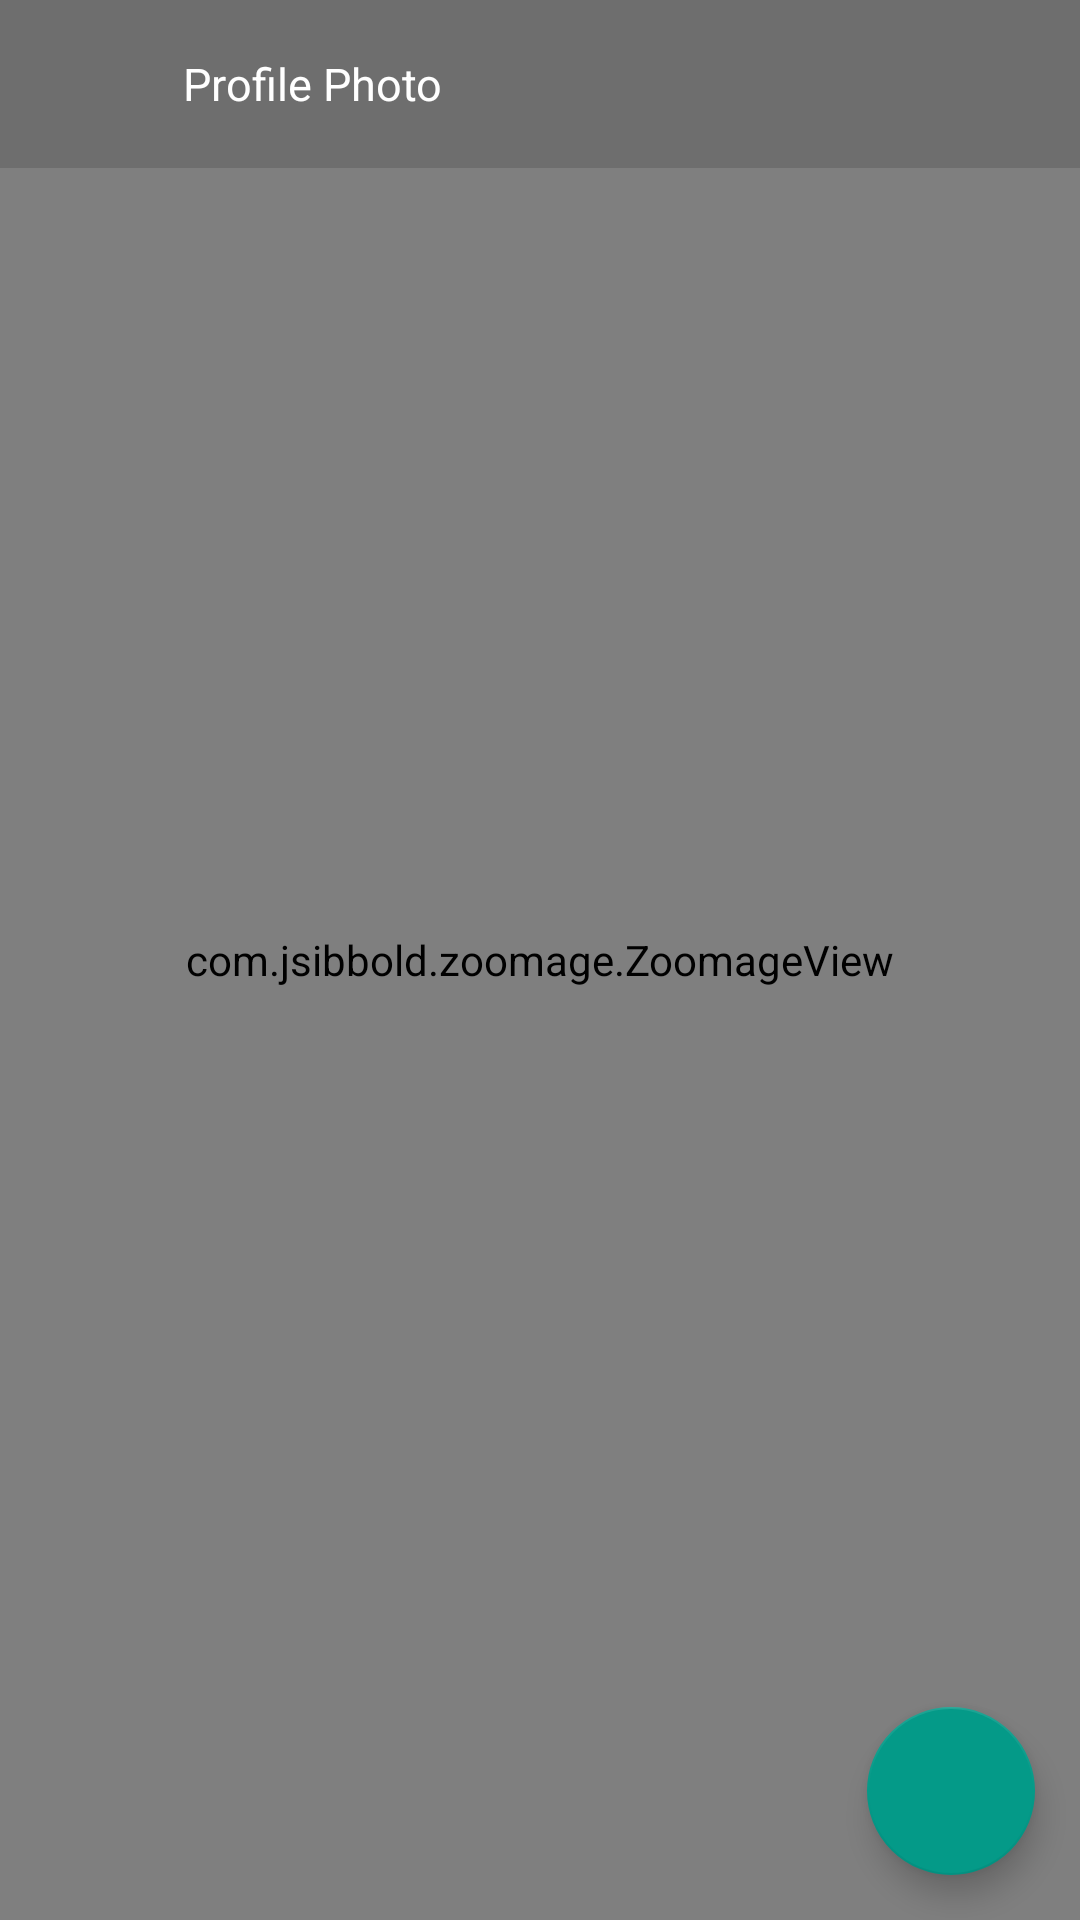

Reconstruct the res/layout file that produces this screen, plus the resources it refers to.
<!-- AndroidManifest.xml: application theme AppTheme -->
<!-- res/layout/activity_review_image_send.xml -->
<?xml version="1.0" encoding="utf-8"?>

<layout xmlns:android="http://schemas.android.com/apk/res/android">
    <RelativeLayout
        xmlns:tools="http://schemas.android.com/tools"
        android:layout_width="match_parent"
        android:layout_height="match_parent"
        android:orientation="vertical"
        android:background="@android:color/black"
        tools:context=".Activity.ReviewImageSendActivity">

        <com.jsibbold.zoomage.ZoomageView
            android:id="@+id/zoom_image"
            android:transitionName="image"
            android:layout_width="match_parent"
            android:layout_height="match_parent"
            android:scaleType="centerCrop"
            android:src="@drawable/profile_image"/>

        <androidx.appcompat.widget.Toolbar
            android:layout_width="match_parent"
            android:layout_height="wrap_content"
            android:background="#23000000">

            <LinearLayout
                android:layout_width="match_parent"
                android:layout_height="match_parent"
                android:gravity="center_vertical"
                android:orientation="horizontal">

                <ImageButton
                    android:id="@+id/back_button"
                    android:layout_width="wrap_content"
                    android:layout_height="wrap_content"
                    android:src="@drawable/ic_arrow_back"
                    android:padding="15dp"
                    android:background="@android:color/transparent"
                    android:tint="@android:color/white"
                    android:contentDescription="@string/app_name" />

                <TextView
                    android:layout_width="wrap_content"
                    android:layout_height="wrap_content"
                    android:text="@string/profile_photo"
                    android:textColor="@android:color/white"
                    android:textSize="15sp"
                    android:layout_marginStart="15dp"
                    android:layout_marginLeft="15dp" />

            </LinearLayout>

        </androidx.appcompat.widget.Toolbar>

        <com.google.android.material.floatingactionbutton.FloatingActionButton
            android:id="@+id/send_button"
            android:layout_width="wrap_content"
            android:layout_height="wrap_content"
            android:src="@drawable/ic_send"
            android:tint="@color/colorWhite"
            android:layout_alignParentBottom="true"
            android:layout_alignParentEnd="true"
            android:layout_alignParentRight="true"
            android:layout_margin="15dp"/>



    </RelativeLayout>
</layout>
<!-- resources referenced by this layout -->
<resources>
  <color name="colorWhite">#ffffff</color>
  <string name="app_name">WhatsApp Clone</string>
  <string name="profile_photo">Profile Photo</string>
  <style name="AppTheme" parent="Theme.AppCompat.Light.NoActionBar">
          
          <item name="colorPrimary">@color/colorPrimary</item>
          <item name="colorPrimaryDark">@color/colorPrimaryDark</item>
          <item name="colorAccent">@color/colorAccent</item>
  
          <item name="android:textColorSecondary">@color/colorWhite</item>
  
  
      </style>
  <color name="colorPrimary">#186e1b</color>
  <color name="colorPrimaryDark">#155e1b</color>
  <color name="colorAccent">#049A88</color>
</resources>
